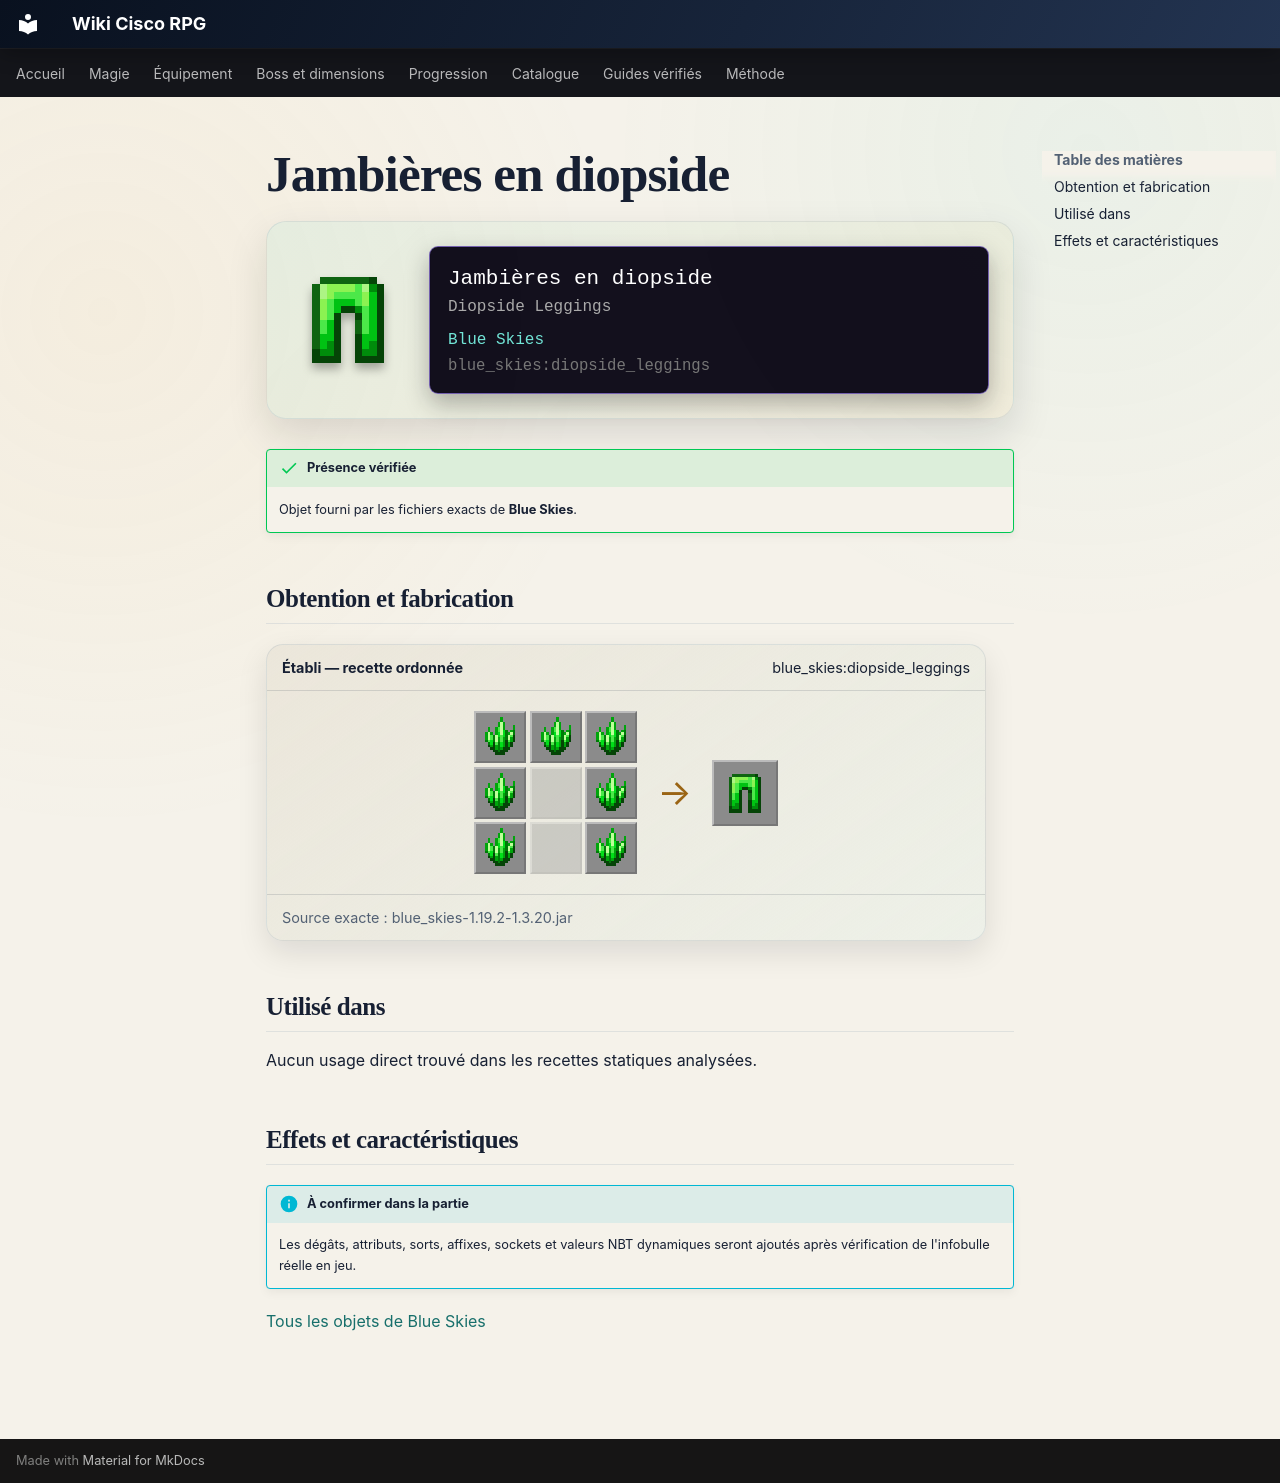

repository: Kloups-Dev/wiki-cisco-rpg · page: catalogue/objets/blue_skies/diopside_leggings/index.html · generator: mkdocs

# Jambières en diopside

<div class="mc-item-showcase">
<img class="mc-item-icon" src="../../../../assets/generated/items/blue_skies/diopside_leggings.png" alt="Jambières en diopside">
<div class="mc-tooltip-card">
<div class="mc-tooltip-card__name">Jambières en diopside</div>
<div class="mc-tooltip-card__alias">Diopside Leggings</div>
<div class="mc-tooltip-card__mod">Blue Skies</div>
<div class="mc-tooltip-card__id">blue_skies:diopside_leggings</div>
</div>
</div>

!!! success "Présence vérifiée"
    Objet fourni par les fichiers exacts de **Blue Skies**.

## Obtention et fabrication

<div class="jei-recipe"><div class="jei-recipe__head"><strong>Établi — recette ordonnée</strong><span>blue_skies:diopside_leggings</span></div><div class="jei-recipe__body"><div class="jei-grid"><a class="jei-slot" href="../../../../catalogue/objets/blue_skies/diopside_gem/" title="Gemme de diopside (blue_skies:diopside_gem)"><img src="../../../../assets/generated/items/blue_skies/diopside_gem.png" alt="" loading="lazy"></a><a class="jei-slot" href="../../../../catalogue/objets/blue_skies/diopside_gem/" title="Gemme de diopside (blue_skies:diopside_gem)"><img src="../../../../assets/generated/items/blue_skies/diopside_gem.png" alt="" loading="lazy"></a><a class="jei-slot" href="../../../../catalogue/objets/blue_skies/diopside_gem/" title="Gemme de diopside (blue_skies:diopside_gem)"><img src="../../../../assets/generated/items/blue_skies/diopside_gem.png" alt="" loading="lazy"></a><a class="jei-slot" href="../../../../catalogue/objets/blue_skies/diopside_gem/" title="Gemme de diopside (blue_skies:diopside_gem)"><img src="../../../../assets/generated/items/blue_skies/diopside_gem.png" alt="" loading="lazy"></a><span class="jei-slot jei-slot--empty"></span><a class="jei-slot" href="../../../../catalogue/objets/blue_skies/diopside_gem/" title="Gemme de diopside (blue_skies:diopside_gem)"><img src="../../../../assets/generated/items/blue_skies/diopside_gem.png" alt="" loading="lazy"></a><a class="jei-slot" href="../../../../catalogue/objets/blue_skies/diopside_gem/" title="Gemme de diopside (blue_skies:diopside_gem)"><img src="../../../../assets/generated/items/blue_skies/diopside_gem.png" alt="" loading="lazy"></a><span class="jei-slot jei-slot--empty"></span><a class="jei-slot" href="../../../../catalogue/objets/blue_skies/diopside_gem/" title="Gemme de diopside (blue_skies:diopside_gem)"><img src="../../../../assets/generated/items/blue_skies/diopside_gem.png" alt="" loading="lazy"></a></div><span class="jei-arrow">→</span><span class="jei-slot jei-slot--result"><img src="../../../../assets/generated/items/blue_skies/diopside_leggings.png" alt=""></span></div><div class="jei-recipe__source">Source exacte : blue_skies-1.19.2-1.3.20.jar</div></div>

## Utilisé dans

Aucun usage direct trouvé dans les recettes statiques analysées.

## Effets et caractéristiques

!!! info "À confirmer dans la partie"
    Les dégâts, attributs, sorts, affixes, sockets et valeurs NBT dynamiques seront ajoutés après vérification de l'infobulle réelle en jeu.

[Tous les objets de Blue Skies](../../../contenu/blue-skies.md)
